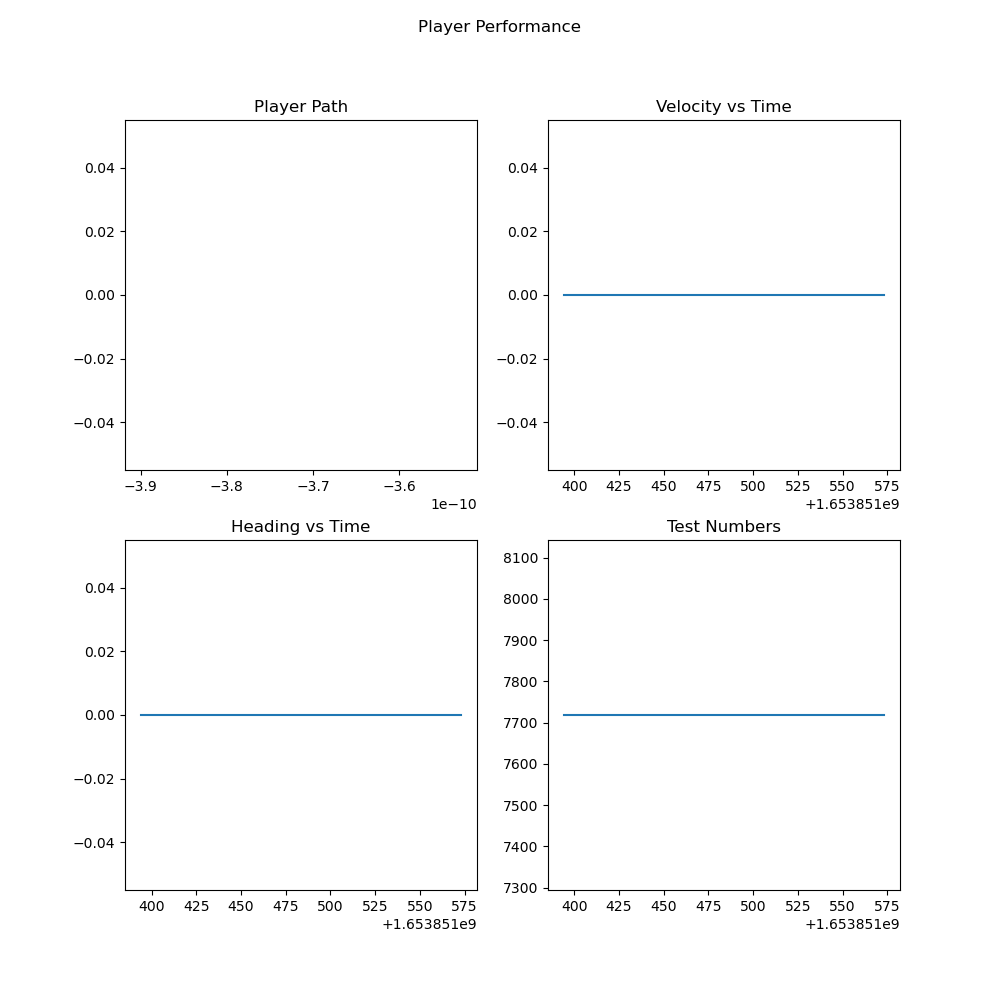

The table this chart was drawn from, first rows:
, latitude, longitude, altitude, velocity, heading, time, latitude_error, longitude_error, altitude_error, velocity_error, heading_error, North, East, Down, smoothed_velocity, smoothed_heading
0, 37.11, 127.5, 7719, 0.0, -0.0, 1653851394, 84.7, 39.06, 22.77, 1.13, 0.0, -3.713755644057862e-10, -0.0, 2.8092814857074157e-10, 0.0, -0.0
1, 37.11, 127.5, 7719, 0.0, -0.0, 1653851394, 84.7, 39.06, 22.77, 169.4, 0.0, -3.713755644057862e-10, -0.0, 2.8092814857074157e-10, 0.0, -0.0
2, 37.11, 127.5, 7719, 0.0, -0.0, 1653851395, 84.7, 39.06, 22.77, 1.71, 0.0, -3.713755644057862e-10, -0.0, 2.8092814857074157e-10, 0.0, -0.0
3, 37.11, 127.5, 7719, 0.0, -0.0, 1653851396, 84.7, 39.06, 22.77, 1.78, 0.0, -3.713755644057862e-10, -0.0, 2.8092814857074157e-10, 0.0, -0.0
4, 37.11, 127.5, 7719, 0.0, -0.0, 1653851396, 84.7, 39.06, 22.77, 169.4, 0.0, -3.713755644057862e-10, -0.0, 2.8092814857074157e-10, 0.0, -0.0
5, 37.11, 127.5, 7719, 0.0, -0.0, 1653851397, 84.7, 39.06, 22.77, 1.61, 0.0, -3.713755644057862e-10, -0.0, 2.8092814857074157e-10, 0.0, -0.0
6, 37.11, 127.5, 7719, 0.0, -0.0, 1653851398, 84.7, 39.06, 22.77, 0.66, 0.0, -3.713755644057862e-10, -0.0, 2.8092814857074157e-10, 0.0, -0.0
7, 37.11, 127.5, 7719, 0.0, -0.0, 1653851398, 84.7, 39.06, 22.77, 169.4, 0.0, -3.713755644057862e-10, -0.0, 2.8092814857074157e-10, 0.0, -0.0
8, 37.11, 127.5, 7719, 0.0, -0.0, 1653851399, 84.7, 39.06, 22.77, 1.76, 0.0, -3.713755644057862e-10, -0.0, 2.8092814857074157e-10, 0.0, -0.0
9, 37.11, 127.5, 7719, 0.0, -0.0, 1653851400, 84.7, 39.06, 22.77, 1.63, 0.0, -3.713755644057862e-10, -0.0, 2.8092814857074157e-10, 0.0, -0.0
10, 37.11, 127.5, 7719, 0.0, -0.0, 1653851400, 84.7, 39.06, 22.77, 169.4, 0.0, -3.713755644057862e-10, -0.0, 2.8092814857074157e-10, 0.0, -0.0
11, 37.11, 127.5, 7719, 0.0, -0.0, 1653851401, 84.7, 39.06, 22.77, 1.74, 0.0, -3.713755644057862e-10, -0.0, 2.8092814857074157e-10, 0.0, -0.0
12, 37.11, 127.5, 7719, 0.0, -0.0, 1653851402, 84.7, 39.06, 22.77, 1.01, 0.0, -3.713755644057862e-10, -0.0, 2.8092814857074157e-10, 0.0, -0.0
13, 37.11, 127.5, 7719, 0.0, -0.0, 1653851402, 84.7, 39.06, 22.77, 169.4, 0.0, -3.713755644057862e-10, -0.0, 2.8092814857074157e-10, 0.0, -0.0
14, 37.11, 127.5, 7719, 0.0, -0.0, 1653851403, 84.7, 39.06, 22.77, 1.24, 0.0, -3.713755644057862e-10, -0.0, 2.8092814857074157e-10, 0.0, -0.0
15, 37.11, 127.5, 7719, 0.0, -0.0, 1653851404, 84.7, 39.06, 22.77, 1.46, 0.0, -3.713755644057862e-10, -0.0, 2.8092814857074157e-10, 0.0, -0.0
16, 37.11, 127.5, 7719, 0.0, -0.0, 1653851404, 84.7, 39.06, 22.77, 169.4, 0.0, -3.713755644057862e-10, -0.0, 2.8092814857074157e-10, 0.0, -0.0
17, 37.11, 127.5, 7719, 0.0, -0.0, 1653851405, 84.7, 39.06, 22.77, 1.77, 0.0, -3.713755644057862e-10, -0.0, 2.8092814857074157e-10, 0.0, -0.0
18, 37.11, 127.5, 7719, 0.0, -0.0, 1653851406, 84.7, 39.06, 22.77, 1.85, 0.0, -3.713755644057862e-10, -0.0, 2.8092814857074157e-10, 0.0, -0.0
19, 37.11, 127.5, 7719, 0.0, -0.0, 1653851406, 84.7, 39.06, 22.77, 169.4, 0.0, -3.713755644057862e-10, -0.0, 2.8092814857074157e-10, 0.0, -0.0
20, 37.11, 127.5, 7719, 0.0, -0.0, 1653851407, 84.7, 39.06, 22.77, 1.49, 0.0, -3.713755644057862e-10, -0.0, 2.8092814857074157e-10, 0.0, -0.0
21, 37.11, 127.5, 7719, 0.0, -0.0, 1653851408, 84.7, 39.06, 22.77, 1.67, 0.0, -3.713755644057862e-10, -0.0, 2.8092814857074157e-10, 0.0, -0.0
22, 37.11, 127.5, 7719, 0.0, -0.0, 1653851408, 84.7, 39.06, 22.77, 169.4, 0.0, -3.713755644057862e-10, -0.0, 2.8092814857074157e-10, 0.0, -0.0
23, 37.11, 127.5, 7719, 0.0, -0.0, 1653851409, 84.7, 39.06, 22.77, 1.25, 0.0, -3.713755644057862e-10, -0.0, 2.8092814857074157e-10, 0.0, -0.0
24, 37.11, 127.5, 7719, 0.0, -0.0, 1653851410, 84.7, 39.06, 22.77, 1.39, 0.0, -3.713755644057862e-10, -0.0, 2.8092814857074157e-10, 0.0, -0.0
25, 37.11, 127.5, 7719, 0.0, -0.0, 1653851410, 84.7, 39.06, 22.77, 169.4, 0.0, -3.713755644057862e-10, -0.0, 2.8092814857074157e-10, 0.0, -0.0
26, 37.11, 127.5, 7719, 0.0, -0.0, 1653851411, 84.7, 39.06, 22.77, 1.58, 0.0, -3.713755644057862e-10, -0.0, 2.8092814857074157e-10, 0.0, -0.0
27, 37.11, 127.5, 7719, 0.0, -0.0, 1653851412, 84.7, 39.06, 22.77, 1.67, 0.0, -3.713755644057862e-10, -0.0, 2.8092814857074157e-10, 0.0, -0.0
28, 37.11, 127.5, 7719, 0.0, -0.0, 1653851412, 84.7, 39.06, 22.77, 169.4, 0.0, -3.713755644057862e-10, -0.0, 2.8092814857074157e-10, 0.0, -0.0
29, 37.11, 127.5, 7719, 0.0, -0.0, 1653851413, 84.7, 39.06, 22.77, 1.25, 0.0, -3.713755644057862e-10, -0.0, 2.8092814857074157e-10, 0.0, -0.0
30, 37.11, 127.5, 7719, 0.0, -0.0, 1653851414, 84.7, 39.06, 22.77, 1.05, 0.0, -3.713755644057862e-10, -0.0, 2.8092814857074157e-10, 0.0, -0.0
31, 37.11, 127.5, 7719, 0.0, -0.0, 1653851414, 84.7, 39.06, 22.77, 169.4, 0.0, -3.713755644057862e-10, -0.0, 2.8092814857074157e-10, 0.0, -0.0
32, 37.11, 127.5, 7719, 0.0, -0.0, 1653851415, 84.7, 39.06, 22.77, 1.84, 0.0, -3.713755644057862e-10, -0.0, 2.8092814857074157e-10, 0.0, -0.0
33, 37.11, 127.5, 7719, 0.0, -0.0, 1653851416, 83.66, 39.05, 22.77, 1.74, 0.0, -3.713755644057862e-10, -0.0, 2.8092814857074157e-10, 0.0, -0.0
34, 37.11, 127.5, 7719, 0.0, -0.0, 1653851416, 83.66, 39.05, 22.77, 167.3, 0.0, -3.713755644057862e-10, -0.0, 2.8092814857074157e-10, 0.0, -0.0
35, 37.11, 127.5, 7719, 0.0, -0.0, 1653851417, 83.66, 39.05, 22.77, 1.91, 0.0, -3.713755644057862e-10, -0.0, 2.8092814857074157e-10, 0.0, -0.0
36, 37.11, 127.5, 7719, 0.0, -0.0, 1653851418, 83.66, 39.05, 22.77, 1.49, 0.0, -3.713755644057862e-10, -0.0, 2.8092814857074157e-10, 0.0, -0.0
37, 37.11, 127.5, 7719, 0.0, -0.0, 1653851418, 83.66, 39.05, 22.77, 167.3, 0.0, -3.713755644057862e-10, -0.0, 2.8092814857074157e-10, 0.0, -0.0
38, 37.11, 127.5, 7719, 0.0, -0.0, 1653851419, 83.66, 39.05, 22.77, 1.47, 0.0, -3.713755644057862e-10, -0.0, 2.8092814857074157e-10, 0.0, -0.0
39, 37.11, 127.5, 7719, 0.0, -0.0, 1653851420, 84.01, 39.46, 22.77, 1.85, 0.0, -3.713755644057862e-10, -0.0, 2.8092814857074157e-10, 0.0, -0.0
40, 37.11, 127.5, 7719, 0.0, -0.0, 1653851420, 84.01, 39.46, 22.77, 168, 0.0, -3.713755644057862e-10, -0.0, 2.8092814857074157e-10, 0.0, -0.0
41, 37.11, 127.5, 7719, 0.0, -0.0, 1653851421, 84.01, 39.46, 22.77, 1.91, 0.0, -3.713755644057862e-10, -0.0, 2.8092814857074157e-10, 0.0, -0.0
42, 37.11, 127.5, 7719, 0.0, -0.0, 1653851422, 84.01, 39.46, 22.77, 1.67, 0.0, -3.713755644057862e-10, -0.0, 2.8092814857074157e-10, 0.0, -0.0
43, 37.11, 127.5, 7719, 0.0, -0.0, 1653851422, 84.01, 39.46, 22.77, 168, 0.0, -3.713755644057862e-10, -0.0, 2.8092814857074157e-10, 0.0, -0.0
44, 37.11, 127.5, 7719, 0.0, -0.0, 1653851423, 84.01, 39.46, 22.77, 1.29, 0.0, -3.713755644057862e-10, -0.0, 2.8092814857074157e-10, 0.0, -0.0
45, 37.11, 127.5, 7719, 0.0, -0.0, 1653851424, 84.01, 39.46, 22.77, 1.87, 0.0, -3.713755644057862e-10, -0.0, 2.8092814857074157e-10, 0.0, -0.0
46, 37.11, 127.5, 7719, 0.0, -0.0, 1653851424, 86.32, 39.36, 22.77, 170.3, 0.0, -3.713755644057862e-10, -0.0, 2.8092814857074157e-10, 0.0, -0.0
47, 37.11, 127.5, 7719, 0.0, -0.0, 1653851425, 86.32, 39.36, 22.77, 1.77, 0.0, -3.713755644057862e-10, -0.0, 2.8092814857074157e-10, 0.0, -0.0
48, 37.11, 127.5, 7719, 0.0, -0.0, 1653851426, 85.92, 38.74, 22.77, 2.01, 0.0, -3.713755644057862e-10, -0.0, 2.8092814857074157e-10, 0.0, -0.0
49, 37.11, 127.5, 7719, 0.0, -0.0, 1653851426, 85.92, 38.74, 22.77, 171.8, 0.0, -3.713755644057862e-10, -0.0, 2.8092814857074157e-10, 0.0, -0.0
50, 37.11, 127.5, 7719, 0.0, -0.0, 1653851427, 85.92, 38.74, 22.77, 1.06, 0.0, -3.713755644057862e-10, -0.0, 2.8092814857074157e-10, 0.0, -0.0
51, 37.11, 127.5, 7719, 0.0, -0.0, 1653851428, 85.92, 38.74, 22.77, 1.52, 0.0, -3.713755644057862e-10, -0.0, 2.8092814857074157e-10, 0.0, -0.0
52, 37.11, 127.5, 7719, 0.0, -0.0, 1653851428, 85.92, 38.74, 22.77, 171.8, 0.0, -3.713755644057862e-10, -0.0, 2.8092814857074157e-10, 0.0, -0.0
53, 37.11, 127.5, 7719, 0.0, -0.0, 1653851429, 85.92, 38.74, 22.77, 1.44, 0.0, -3.713755644057862e-10, -0.0, 2.8092814857074157e-10, 0.0, -0.0
54, 37.11, 127.5, 7719, 0.0, -0.0, 1653851430, 85.92, 38.74, 22.77, 1.66, 0.0, -3.713755644057862e-10, -0.0, 2.8092814857074157e-10, 0.0, -0.0
55, 37.11, 127.5, 7719, 0.0, -0.0, 1653851430, 85.92, 38.74, 22.77, 171.8, 0.0, -3.713755644057862e-10, -0.0, 2.8092814857074157e-10, 0.0, -0.0
56, 37.11, 127.5, 7719, 0.0, -0.0, 1653851431, 85.92, 38.74, 22.77, 1.55, 0.0, -3.713755644057862e-10, -0.0, 2.8092814857074157e-10, 0.0, -0.0
57, 37.11, 127.5, 7719, 0.0, -0.0, 1653851432, 85.92, 38.74, 22.77, 1.76, 0.0, -3.713755644057862e-10, -0.0, 2.8092814857074157e-10, 0.0, -0.0
58, 37.11, 127.5, 7719, 0.0, -0.0, 1653851432, 85.92, 38.74, 22.77, 171.8, 0.0, -3.713755644057862e-10, -0.0, 2.8092814857074157e-10, 0.0, -0.0
59, 37.11, 127.5, 7719, 0.0, -0.0, 1653851433, 85.92, 38.74, 22.77, 1.61, 0.0, -3.713755644057862e-10, -0.0, 2.8092814857074157e-10, 0.0, -0.0
... 210 more rows
